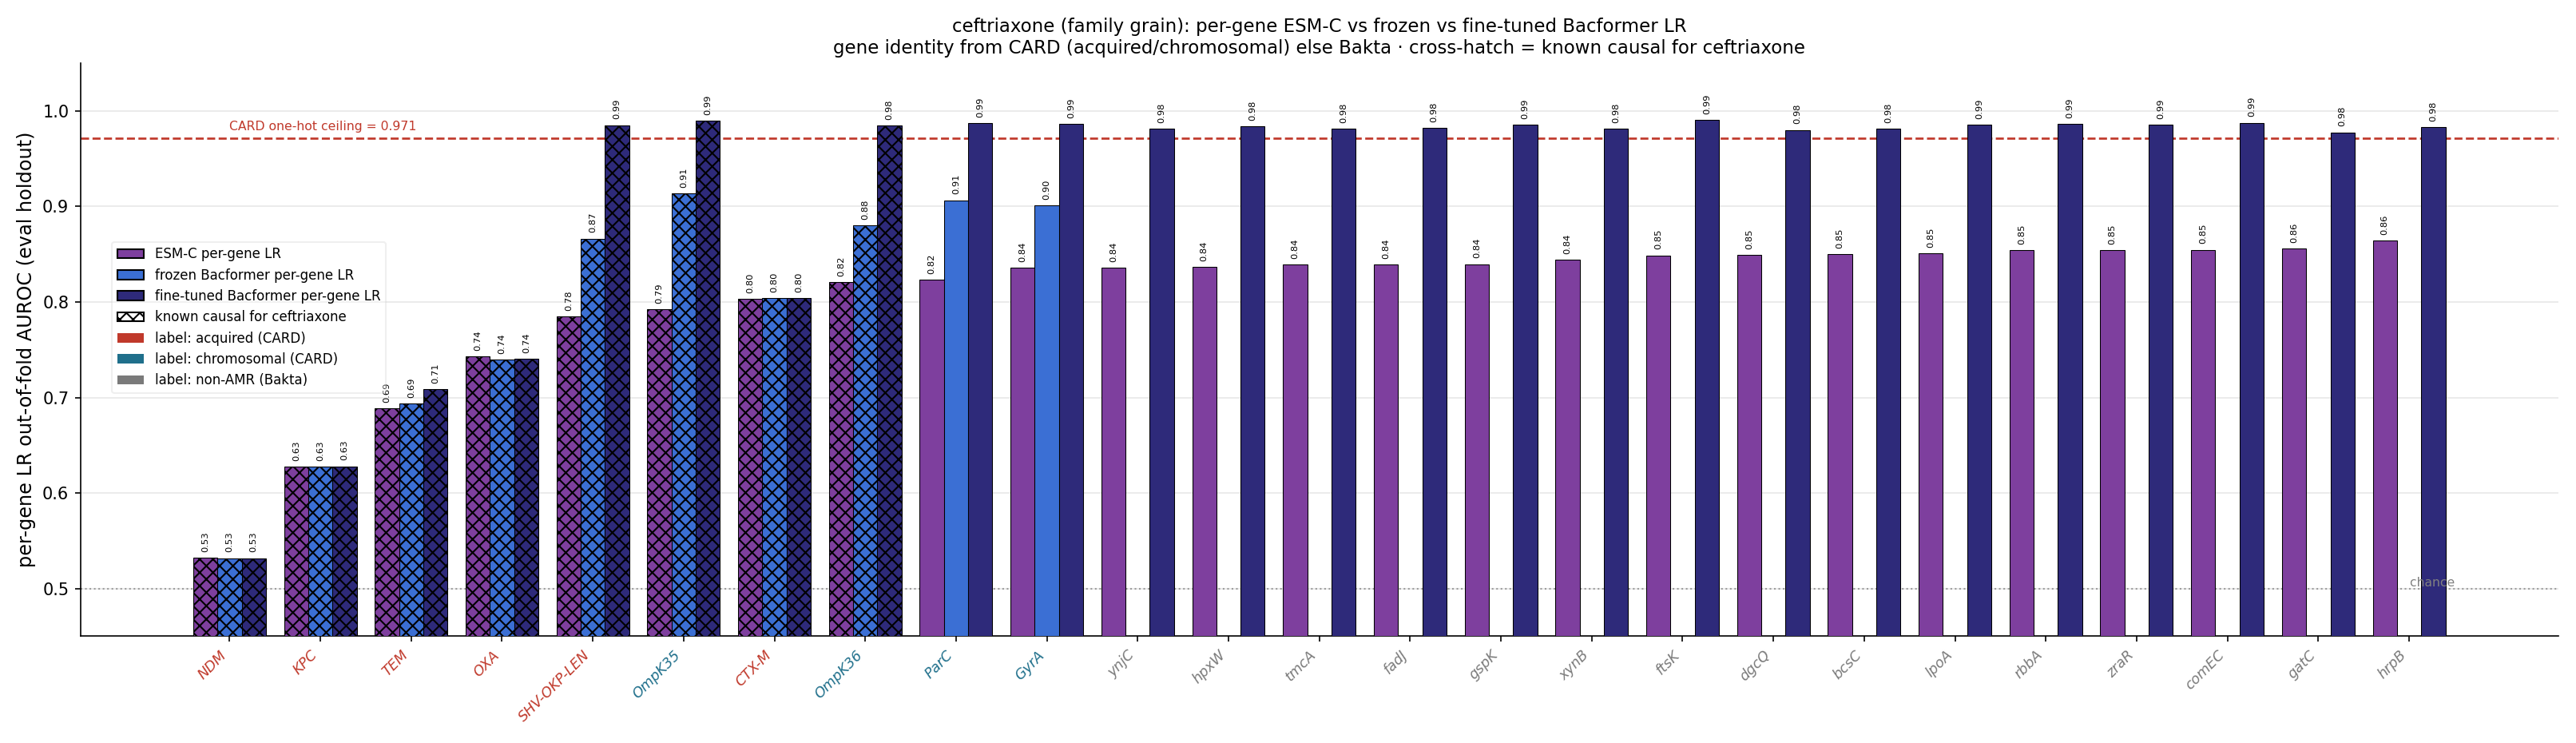

Data behind this chart, as committed beside it:
gene, source, n_carriers, esm_lr_auroc, frozen_lr_auroc, ft_lr_auroc, is_causal, delta_ft_minus_esm
hrpB, bakta_nonamr, 601, 0.8644, , 0.9833, False, 0.1189
gatC, bakta_nonamr, 599, 0.8556, , 0.9776, False, 0.122
comEC, bakta_nonamr, 597, 0.8548, , 0.9878, False, 0.133
zraR, bakta_nonamr, 602, 0.8542, , 0.9853, False, 0.1311
rbbA, bakta_nonamr, 600, 0.854, , 0.9864, False, 0.1325
lpoA, bakta_nonamr, 603, 0.8508, , 0.9853, False, 0.1345
bcsC, bakta_nonamr, 601, 0.8499, , 0.9818, False, 0.1319
dgcQ, bakta_nonamr, 595, 0.8491, , 0.9801, False, 0.131
ftsK, bakta_nonamr, 599, 0.8488, , 0.9905, False, 0.1417
xynB, bakta_nonamr, 594, 0.844, , 0.9814, False, 0.1374
gspK, bakta_nonamr, 603, 0.8396, , 0.9859, False, 0.1463
fadJ, bakta_nonamr, 602, 0.8394, , 0.9822, False, 0.1428
tmcA, bakta_nonamr, 601, 0.8391, , 0.9815, False, 0.1424
hpxW, bakta_nonamr, 596, 0.8369, , 0.9838, False, 0.1469
ynjC, bakta_nonamr, 586, 0.8359, , 0.9812, False, 0.1453
GyrA, chromosomal, 603, 0.8357, 0.9014, 0.9867, False, 0.151
ParC, chromosomal, 587, 0.8232, 0.9066, 0.9871, False, 0.1639
OmpK36, chromosomal, 597, 0.8211, 0.8803, 0.9849, True, 0.1638
CTX-M, acquired, 291, 0.8033, 0.8043, 0.8041, True, 0.0007529
OmpK35, chromosomal, 595, 0.7926, 0.914, 0.9899, True, 0.1972
SHV-OKP-LEN, acquired, 562, 0.7847, 0.8665, 0.9852, True, 0.2005
Sul, acquired, 294, 0.7688, 0.7933, 0.8111, False, 0.0423
AAC(6'), acquired, 257, 0.7574, 0.7634, 0.7624, False, 0.005026
OXA, acquired, 233, 0.7429, 0.7399, 0.7404, True, -0.002433
TEM, acquired, 199, 0.6885, 0.6939, 0.7087, True, 0.02023
ANT(3''), acquired, 191, 0.6863, 0.6864, 0.7034, False, 0.01716
PmrB, chromosomal, 603, 0.6768, 0.8948, 0.9853, False, 0.3086
Dfr, acquired, 198, 0.6753, 0.6922, 0.7002, False, 0.0249
Cat, acquired, 163, 0.6674, 0.6686, 0.6687, False, 0.001359
MphA, acquired, 155, 0.6624, 0.6602, 0.6606, False, -0.001771
AAC(3), acquired, 157, 0.6616, 0.6594, 0.6638, False, 0.00221
Mrx, acquired, 150, 0.656, 0.6547, 0.6549, False, -0.001143
StrB, acquired, 163, 0.6497, 0.6617, 0.6646, False, 0.01483
StrA, acquired, 160, 0.6449, 0.6571, 0.662, False, 0.0171
KPC, acquired, 125, 0.6275, 0.6273, 0.628, True, 0.0004601
APH(3'), acquired, 117, 0.6081, 0.6078, 0.6092, False, 0.001025
TetA, acquired, 129, 0.6025, 0.6009, 0.6274, False, 0.02492
QnrB, acquired, 118, 0.5998, 0.5981, 0.6065, False, 0.006721
Arr, acquired, 48, 0.5356, 0.536, 0.5354, False, -0.0002579
NDM, acquired, 39, 0.5321, 0.5319, 0.5319, True, -0.0002301
ArmA, acquired, 36, 0.5307, 0.5305, 0.5305, False, -0.0002301
MphE, acquired, 37, 0.5295, 0.5295, 0.5295, False, 0.0
MsrE, acquired, 37, 0.5295, 0.5293, 0.5295, False, 0.0
QnrS, acquired, 41, 0.5254, 0.5259, 0.5262, False, 0.000732
CmlA, acquired, 33, 0.5235, 0.5235, 0.5238, False, 0.0003346
APH(4), acquired, 17, 0.5131, 0.5131, 0.5131, False, 0.0
TetD, acquired, 59, 0.509, 0.5166, 0.5685, False, 0.05947
ANT(2''), acquired, 12, 0.5069, 0.5069, 0.5069, False, 0.0
RmtF, acquired, 8, 0.5011, 0.5033, 0.5033, False, 0.002273
